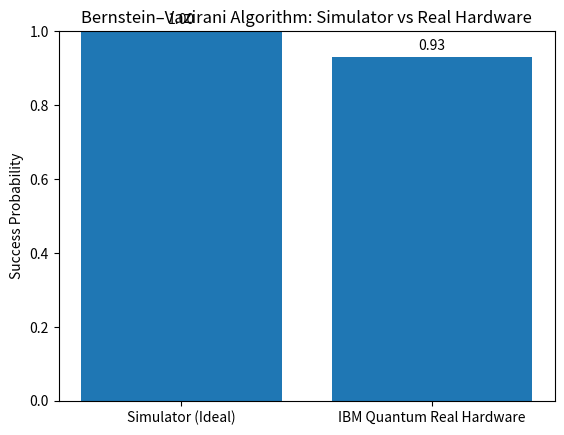

Recreate this plot in Python.
import matplotlib.pyplot as plt

labels = ["Simulator (Ideal)", "IBM Quantum Real Hardware"]
success_prob = [1.0, 0.93]

plt.bar(labels, success_prob)
plt.ylim(0, 1)
plt.ylabel("Success Probability")
plt.title("Bernstein–Vazirani Algorithm: Simulator vs Real Hardware")

for i, v in enumerate(success_prob):
    plt.text(i, v + 0.02, f"{v:.2f}", ha="center")

plt.show()
